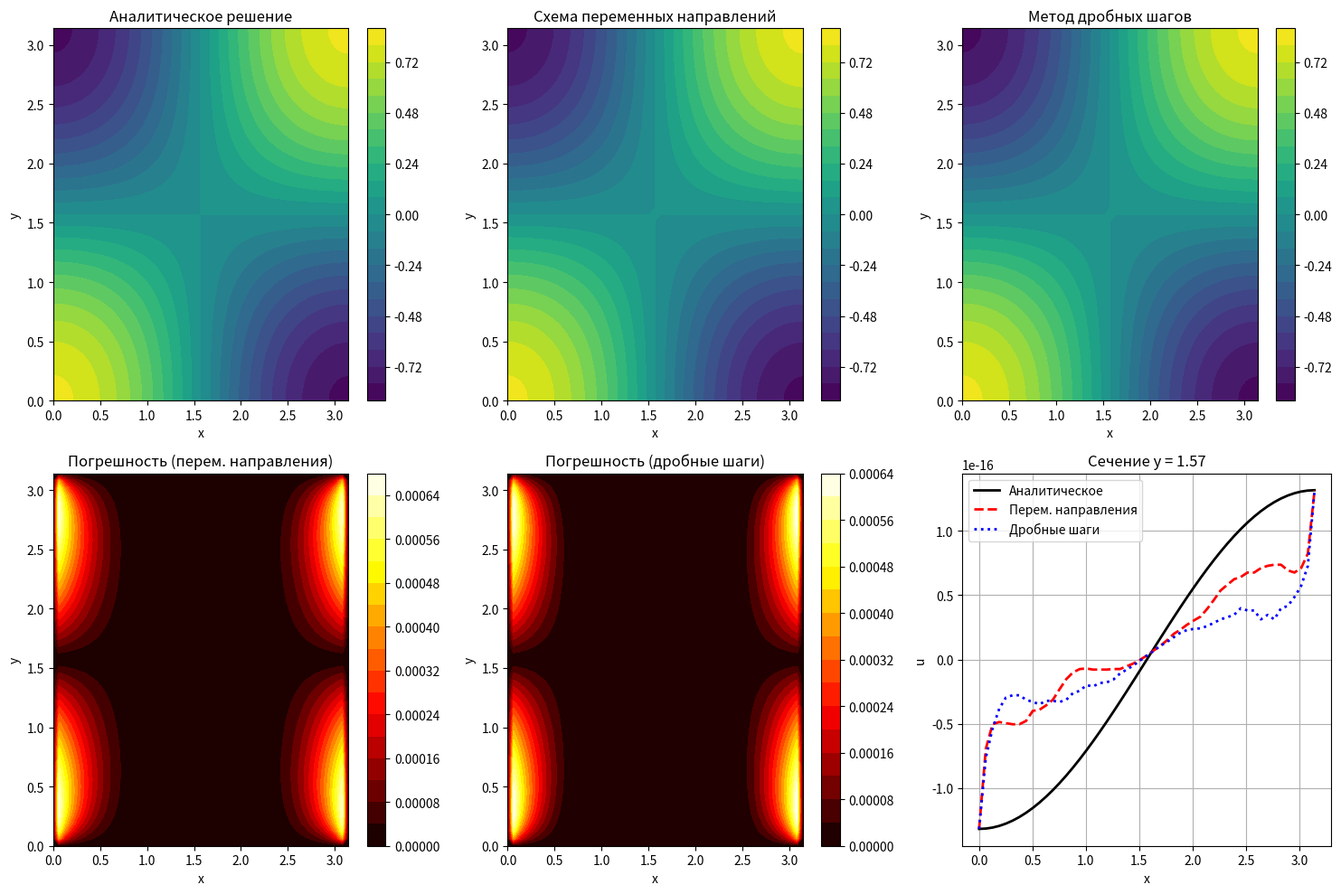

Write Python code to recreate this figure.
"""
Лабораторная работа N4
Решение двумерного начально-краевой задачи для уравнения параболического типа
с использованием схем переменных направлений и дробных шагов.

Задача N1:
    du/dt = a*(d2u/dx2 + d2u/dy2),  a > 0
    u(0,y,t)   = cos(mu2*y)*exp(-(mu1^2+mu2^2)*a*t)
    u(pi,y,t)  = (-1)^mu1 * cos(mu2*y)*exp(-(mu1^2+mu2^2)*a*t)
    u(x,0,t)   = cos(mu1*x)*exp(-(mu1^2+mu2^2)*a*t)
    u(x,pi,t)  = (-1)^mu2 * cos(mu1*x)*exp(-(mu1^2+mu2^2)*a*t)
    u(x,y,0)   = cos(m1*x)*cos(m2*y)

    Аналитическое решение:
    U(x,y,t) = cos(m1*x)*cos(m2*y)*exp(-(m1^2+m2^2)*a*t)

    Варианты: 1) m1=1,m2=1  2) m1=2,m2=1  3) m1=1,m2=2
"""

import numpy as np
import matplotlib
matplotlib.use('Agg')  # для сохранения графиков без отображения окна
import matplotlib.pyplot as plt


# =====================================================================
#                        ПАРАМЕТРЫ ЗАДАЧИ
# =====================================================================
a = 1.0                     # коэффициент теплопроводности
m1, m2 = 1, 1               # параметры (вариант 1: m1=1, m2=1)
mu1, mu2 = m1, m2           # параметры граничных условий

Lx, Ly = np.pi, np.pi       # размеры области
T = 0.1                     # конечное время


# =====================================================================
#                        АНАЛИТИЧЕСКОЕ РЕШЕНИЕ
# =====================================================================
def U_exact(x, y, t):
    """Аналитическое решение задачи."""
    return np.cos(m1 * x) * np.cos(m2 * y) * np.exp(-(m1**2 + m2**2) * a * t)


# =====================================================================
#                        ГРАНИЧНЫЕ УСЛОВИЯ
# =====================================================================
def bc_left(y, t):
    return np.cos(mu2 * y) * np.exp(-(mu1**2 + mu2**2) * a * t)

def bc_right(y, t):
    return (-1)**mu1 * np.cos(mu2 * y) * np.exp(-(mu1**2 + mu2**2) * a * t)

def bc_bottom(x, t):
    return np.cos(mu1 * x) * np.exp(-(mu1**2 + mu2**2) * a * t)

def bc_top(x, t):
    return (-1)**mu2 * np.cos(mu1 * x) * np.exp(-(mu1**2 + mu2**2) * a * t)


# =====================================================================
#                МЕТОД ПРОГОНКИ (алгоритм Томаса)
# =====================================================================
def solve_tridiagonal(A, B, C, F):
    """
    Решение системы с трёхдиагональной матрицей:
        A[i]*u[i-1] + B[i]*u[i] + C[i]*u[i+1] = F[i],  i = 0..n-1
    A[0] и C[n-1] не используются (граничные условия уже учтены в F).
    """
    n = len(F)
    alpha = np.zeros(n)
    beta = np.zeros(n)
    u = np.zeros(n)

    # Прямой ход
    alpha[0] = -C[0] / B[0]
    beta[0] = F[0] / B[0]
    for i in range(1, n):
        denom = B[i] + A[i] * alpha[i-1]
        alpha[i] = -C[i] / denom
        beta[i] = (F[i] - A[i] * beta[i-1]) / denom

    # Обратный ход
    u[-1] = beta[-1]
    for i in range(n - 2, -1, -1):
        u[i] = alpha[i] * u[i+1] + beta[i]
    return u


# =====================================================================
#     СХЕМА ПЕРЕМЕННЫХ НАПРАВЛЕНИЙ (Писмена-Рекфорда)
# =====================================================================
def solve_peaceman_rachford(Nx, Ny, hx, hy, tau, U0, T, a):
    """
    Решение схемы переменных направлений (Писмена-Рекфорда).
    Каждый полушаг: неявный по одному направлению, явный по другому.
    Схема безусловно устойчива, имеет 2-й порядок точности.
    """
    U = U0.copy()
    U_new = U.copy()
    U_half = U.copy()
    Nt = int(round(T / tau))

    x = np.linspace(0, Lx, Nx + 1)
    y = np.linspace(0, Ly, Ny + 1)

    for n in range(Nt):
        t_next = (n + 1) * tau

        # -------- Первый полушаг: неявный по x, явный по y --------
        for j in range(1, Ny):
            A = np.zeros(Nx - 1)
            B = np.zeros(Nx - 1)
            C = np.zeros(Nx - 1)
            F = np.zeros(Nx - 1)

            for i in range(1, Nx):
                A[i-1] = -a * tau / (2 * hx**2)
                B[i-1] = 1 + a * tau / hx**2
                C[i-1] = -a * tau / (2 * hx**2)
                F[i-1] = U[i, j] + (a * tau / (2 * hy**2)) * (
                    U[i, j+1] - 2*U[i, j] + U[i, j-1]
                )

            # Учёт граничных условий
            F[0]  += -A[0]  * bc_left(y[j], t_next)
            F[-1] += -C[-1] * bc_right(y[j], t_next)

            U_half[1:Nx, j] = solve_tridiagonal(A, B, C, F)

        # Границы по x
        for j in range(Ny + 1):
            U_half[0,  j] = bc_left(y[j], t_next)
            U_half[Nx, j] = bc_right(y[j], t_next)
        # Границы по y
        for i in range(Nx + 1):
            U_half[i, 0]  = bc_bottom(x[i], t_next)
            U_half[i, Ny] = bc_top(x[i], t_next)

        # -------- Второй полушаг: явный по x, неявный по y --------
        for i in range(1, Nx):
            A = np.zeros(Ny - 1)
            B = np.zeros(Ny - 1)
            C = np.zeros(Ny - 1)
            F = np.zeros(Ny - 1)

            for j in range(1, Ny):
                A[j-1] = -a * tau / (2 * hy**2)
                B[j-1] = 1 + a * tau / hy**2
                C[j-1] = -a * tau / (2 * hy**2)
                F[j-1] = U_half[i, j] + (a * tau / (2 * hx**2)) * (
                    U_half[i+1, j] - 2*U_half[i, j] + U_half[i-1, j]
                )

            F[0]  += -A[0]  * bc_bottom(x[i], t_next)
            F[-1] += -C[-1] * bc_top(x[i], t_next)

            U_new[i, 1:Ny] = solve_tridiagonal(A, B, C, F)

        # Обновление границ
        for i in range(Nx + 1):
            U_new[i, 0]  = bc_bottom(x[i], t_next)
            U_new[i, Ny] = bc_top(x[i], t_next)
        for j in range(Ny + 1):
            U_new[0,  j] = bc_left(y[j], t_next)
            U_new[Nx, j] = bc_right(y[j], t_next)

        U = U_new.copy()

    return U


# =====================================================================
#              МЕТОД ДРОБНЫХ ШАГОВ (Яненко)
# =====================================================================
def solve_fractional_steps(Nx, Ny, hx, hy, tau, U0, T, a):
    """
    Решение методом дробных шагов (Яненко).
    На каждом шаге решается одномерное уравнение по одному направлению.
    Схема абсолютно устойчива.
    """
    U = U0.copy()
    U_new = U.copy()
    U_half = U.copy()
    Nt = int(round(T / tau))

    x = np.linspace(0, Lx, Nx + 1)
    y = np.linspace(0, Ly, Ny + 1)

    for n in range(Nt):
        t_next = (n + 1) * tau

        # -------- Первый дробный шаг: неявный по x --------
        for j in range(1, Ny):
            A = np.zeros(Nx - 1)
            B = np.zeros(Nx - 1)
            C = np.zeros(Nx - 1)
            F = np.zeros(Nx - 1)

            for i in range(1, Nx):
                A[i-1] = -a * tau / hx**2
                B[i-1] = 1 + 2 * a * tau / hx**2
                C[i-1] = -a * tau / hx**2
                F[i-1] = U[i, j]

            F[0]  += -A[0]  * bc_left(y[j], t_next)
            F[-1] += -C[-1] * bc_right(y[j], t_next)

            U_half[1:Nx, j] = solve_tridiagonal(A, B, C, F)

        # Границы
        for j in range(Ny + 1):
            U_half[0,  j] = bc_left(y[j], t_next)
            U_half[Nx, j] = bc_right(y[j], t_next)
        for i in range(Nx + 1):
            U_half[i, 0]  = bc_bottom(x[i], t_next)
            U_half[i, Ny] = bc_top(x[i], t_next)

        # -------- Второй дробный шаг: неявный по y --------
        for i in range(1, Nx):
            A = np.zeros(Ny - 1)
            B = np.zeros(Ny - 1)
            C = np.zeros(Ny - 1)
            F = np.zeros(Ny - 1)

            for j in range(1, Ny):
                A[j-1] = -a * tau / hy**2
                B[j-1] = 1 + 2 * a * tau / hy**2
                C[j-1] = -a * tau / hy**2
                F[j-1] = U_half[i, j]

            F[0]  += -A[0]  * bc_bottom(x[i], t_next)
            F[-1] += -C[-1] * bc_top(x[i], t_next)

            U_new[i, 1:Ny] = solve_tridiagonal(A, B, C, F)

        # Обновление границ
        for i in range(Nx + 1):
            U_new[i, 0]  = bc_bottom(x[i], t_next)
            U_new[i, Ny] = bc_top(x[i], t_next)
        for j in range(Ny + 1):
            U_new[0,  j] = bc_left(y[j], t_next)
            U_new[Nx, j] = bc_right(y[j], t_next)

        U = U_new.copy()

    return U


# =====================================================================
#                   ВСПОМОГАТЕЛЬНЫЕ ФУНКЦИИ
# =====================================================================
def build_initial(Nx, Ny):
    """Начальное условие u(x,y,0) = cos(m1*x)*cos(m2*y)."""
    x = np.linspace(0, Lx, Nx + 1)
    y = np.linspace(0, Ly, Ny + 1)
    U0 = np.zeros((Nx + 1, Ny + 1))
    for i in range(Nx + 1):
        for j in range(Ny + 1):
            U0[i, j] = np.cos(m1 * x[i]) * np.cos(m2 * y[j])
    return U0


def build_exact(Nx, Ny, t_final):
    """Точное решение на сетке в момент t_final."""
    x = np.linspace(0, Lx, Nx + 1)
    y = np.linspace(0, Ly, Ny + 1)
    Ue = np.zeros((Nx + 1, Ny + 1))
    for i in range(Nx + 1):
        for j in range(Ny + 1):
            Ue[i, j] = U_exact(x[i], y[j], t_final)
    return Ue


def compute_error(U_num, t_final):
    """Максимальная погрешность на сетке."""
    Nx, Ny = U_num.shape[0] - 1, U_num.shape[1] - 1
    U_ex = build_exact(Nx, Ny, t_final)
    return np.max(np.abs(U_num - U_ex))


# =====================================================================
#                    ОСНОВНОЙ РАСЧЁТ И ВИЗУАЛИЗАЦИЯ
# =====================================================================
def main():
    Nx, Ny = 50, 50
    hx = Lx / Nx
    hy = Ly / Ny
    tau = 0.001

    x = np.linspace(0, Lx, Nx + 1)
    y = np.linspace(0, Ly, Ny + 1)

    print("=" * 65)
    print(" Лабораторная работа N4")
    print(" Решение двумерного параболического уравнения")
    print("=" * 65)
    print(f" Параметры: a = {a}, m1 = {m1}, m2 = {m2}, T = {T}")
    print(f" Сетка: Nx = {Nx}, Ny = {Ny}, hx = {hx:.4f}, hy = {hy:.4f}, tau = {tau}")
    print("-" * 65)

    U0 = build_initial(Nx, Ny)

    # Метод переменных направлений
    U_pr = solve_peaceman_rachford(Nx, Ny, hx, hy, tau, U0, T, a)
    err_pr = compute_error(U_pr, T)
    print(f" Схема переменных направлений (Писмена-Рекфорда):")
    print(f"     Максимальная погрешность = {err_pr:.6e}")

    # Метод дробных шагов
    U_fs = solve_fractional_steps(Nx, Ny, hx, hy, tau, U0, T, a)
    err_fs = compute_error(U_fs, T)
    print(f" Метод дробных шагов (Яненко):")
    print(f"     Максимальная погрешность = {err_fs:.6e}")
    print("-" * 65)

    # ---------------------------------------------------------------
    # Визуализация
    # ---------------------------------------------------------------
    X, Y = np.meshgrid(x, y, indexing='ij')
    U_ex = U_exact(X, Y, T)

    fig, axes = plt.subplots(2, 3, figsize=(15, 10))

    im0 = axes[0, 0].contourf(X, Y, U_ex, levels=20, cmap='viridis')
    axes[0, 0].set_title('Аналитическое решение')
    axes[0, 0].set_xlabel('x'); axes[0, 0].set_ylabel('y')
    plt.colorbar(im0, ax=axes[0, 0])

    im1 = axes[0, 1].contourf(X, Y, U_pr, levels=20, cmap='viridis')
    axes[0, 1].set_title('Схема переменных направлений')
    axes[0, 1].set_xlabel('x'); axes[0, 1].set_ylabel('y')
    plt.colorbar(im1, ax=axes[0, 1])

    im2 = axes[0, 2].contourf(X, Y, U_fs, levels=20, cmap='viridis')
    axes[0, 2].set_title('Метод дробных шагов')
    axes[0, 2].set_xlabel('x'); axes[0, 2].set_ylabel('y')
    plt.colorbar(im2, ax=axes[0, 2])

    im3 = axes[1, 0].contourf(X, Y, np.abs(U_pr - U_ex), levels=20, cmap='hot')
    axes[1, 0].set_title('Погрешность (перем. направления)')
    axes[1, 0].set_xlabel('x'); axes[1, 0].set_ylabel('y')
    plt.colorbar(im3, ax=axes[1, 0])

    im4 = axes[1, 1].contourf(X, Y, np.abs(U_fs - U_ex), levels=20, cmap='hot')
    axes[1, 1].set_title('Погрешность (дробные шаги)')
    axes[1, 1].set_xlabel('x'); axes[1, 1].set_ylabel('y')
    plt.colorbar(im4, ax=axes[1, 1])

    j_mid = Ny // 2
    axes[1, 2].plot(x, U_ex[:, j_mid],  'k-',  label='Аналитическое',      linewidth=2)
    axes[1, 2].plot(x, U_pr[:, j_mid],  'r--', label='Перем. направления', linewidth=2)
    axes[1, 2].plot(x, U_fs[:, j_mid],  'b:',  label='Дробные шаги',       linewidth=2)
    axes[1, 2].set_title(f'Сечение y = {y[j_mid]:.2f}')
    axes[1, 2].set_xlabel('x'); axes[1, 2].set_ylabel('u')
    axes[1, 2].legend()
    axes[1, 2].grid(True)

    plt.tight_layout()
    plt.savefig('lab4_results.png', dpi=150)
    plt.close()
    print(" Графики сохранены в файл 'lab4_results.png'")
    print("=" * 65)


# =====================================================================
#              ИССЛЕДОВАНИЕ СХОДИМОСТИ
# =====================================================================
def convergence_study():
    """Исследование зависимости погрешности от сеточных параметров."""
    print("\n" + "=" * 65)
    print(" Исследование зависимости погрешности от сеточных параметров")
    print("=" * 65)

    # -------- Зависимость от шага по пространству --------
    print("\n 1. Зависимость от шага по пространству (tau = 0.001):")
    print("-" * 65)
    print(f"{'Nx=Ny':>8} {'h':>10} {'Ошибка (ПР)':>16} {'Ошибка (ДШ)':>16}")
    print("-" * 65)

    tau_fixed = 0.001
    for N in [10, 20, 40, 80]:
        h = Lx / N
        U0_ = build_initial(N, N)
        U_ex_ = build_exact(N, N, T)

        U_pr_ = solve_peaceman_rachford(N, N, h, h, tau_fixed, U0_, T, a)
        U_fs_ = solve_fractional_steps(N, N, h, h, tau_fixed, U0_, T, a)

        e_pr = np.max(np.abs(U_pr_ - U_ex_))
        e_fs = np.max(np.abs(U_fs_ - U_ex_))
        print(f"{N:>8} {h:>10.5f} {e_pr:>16.6e} {e_fs:>16.6e}")

    # -------- Зависимость от шага по времени --------
    print("\n 2. Зависимость от шага по времени (Nx = Ny = 40):")
    print("-" * 65)
    print(f"{'tau':>10} {'Ошибка (ПР)':>16} {'Ошибка (ДШ)':>16}")
    print("-" * 65)

    N_fixed = 40
    h_f = Lx / N_fixed
    U0_f = build_initial(N_fixed, N_fixed)
    U_ex_f = build_exact(N_fixed, N_fixed, T)

    for tau_ in [0.01, 0.005, 0.002, 0.001, 0.0005]:
        U_pr_t = solve_peaceman_rachford(N_fixed, N_fixed, h_f, h_f, tau_, U0_f, T, a)
        U_fs_t = solve_fractional_steps(N_fixed, N_fixed, h_f, h_f, tau_, U0_f, T, a)

        e_pr_t = np.max(np.abs(U_pr_t - U_ex_f))
        e_fs_t = np.max(np.abs(U_fs_t - U_ex_f))
        print(f"{tau_:>10.5f} {e_pr_t:>16.6e} {e_fs_t:>16.6e}")

    print("=" * 65)


# =====================================================================
#                              ЗАПУСК
# =====================================================================
if __name__ == "__main__":
    main()
    convergence_study()
